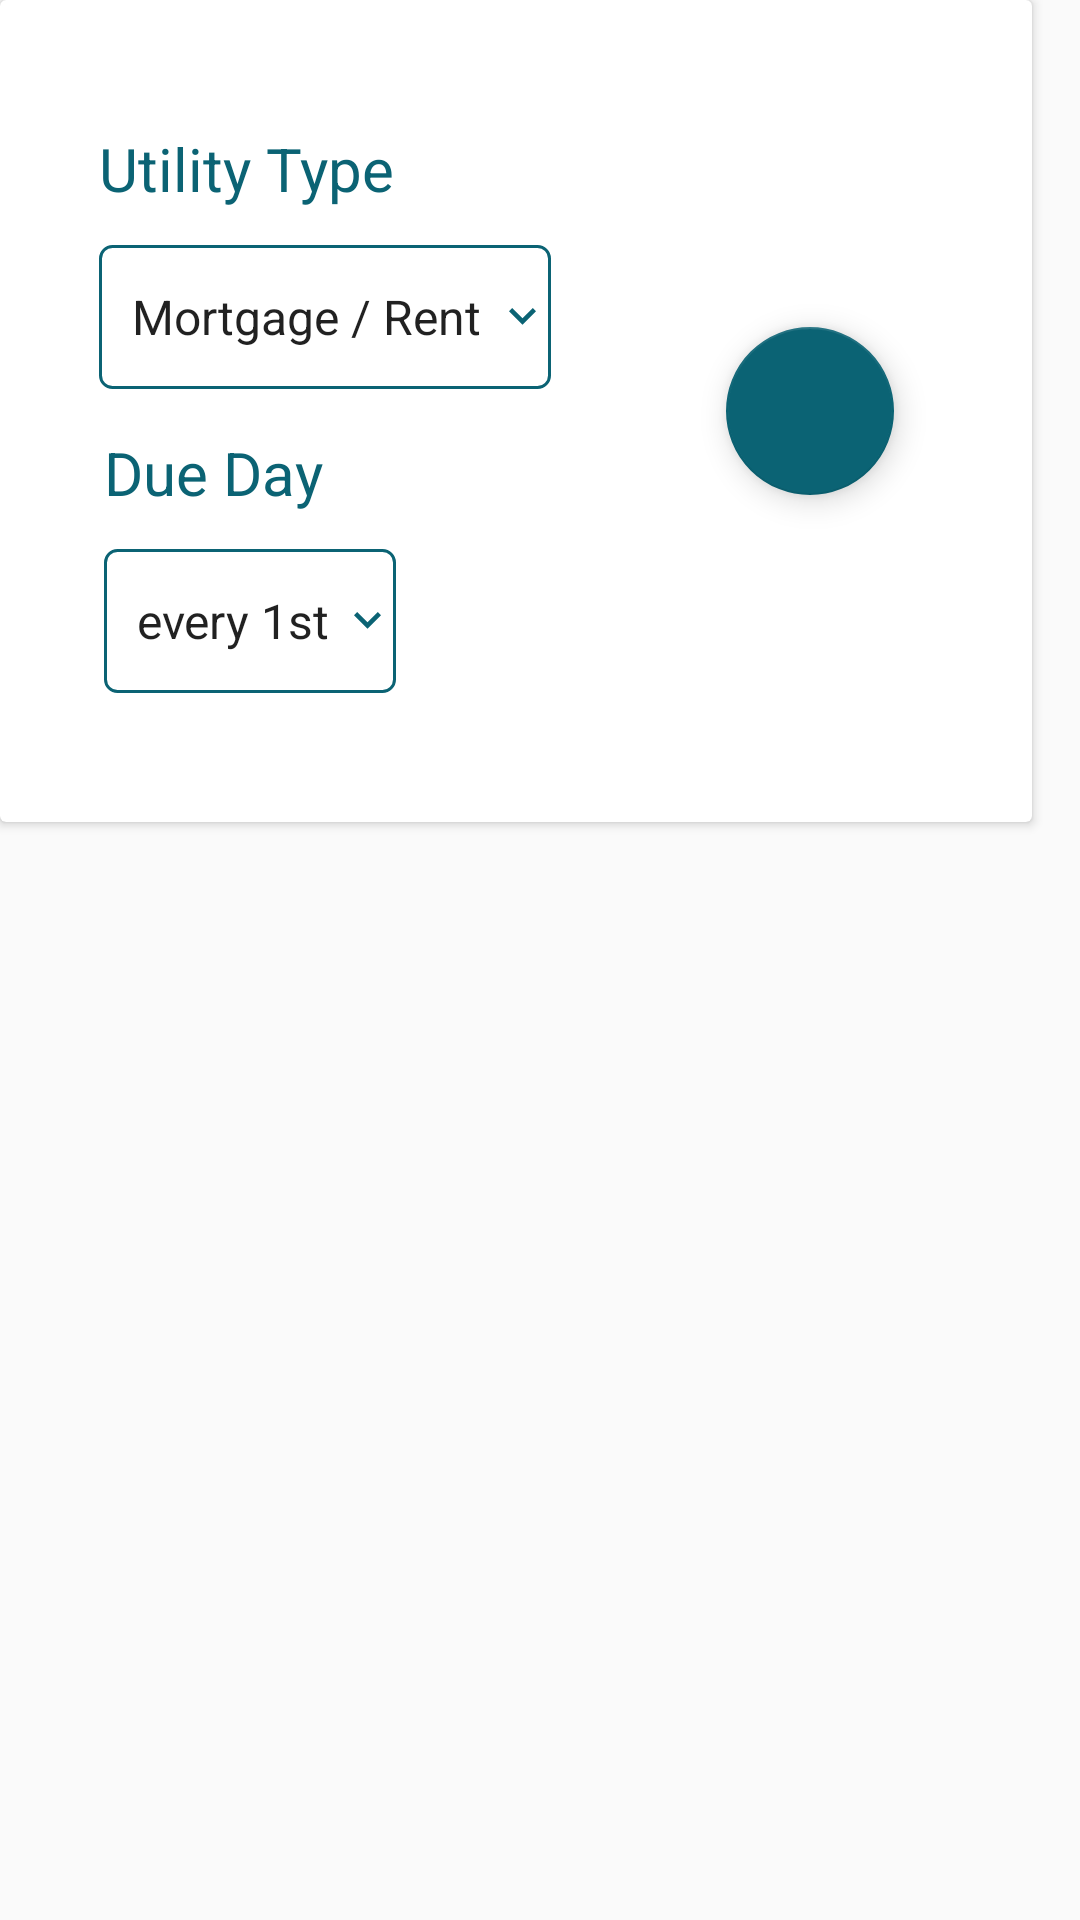

Layout XML and referenced resources for this Android screen:
<!-- AndroidManifest.xml: application theme Theme.KnowWealth -->
<!-- res/layout/add_utility_dialog.xml -->
<?xml version="1.0" encoding="utf-8"?>
<androidx.constraintlayout.widget.ConstraintLayout xmlns:android="http://schemas.android.com/apk/res/android"
    xmlns:app="http://schemas.android.com/apk/res-auto"
    xmlns:tools="http://schemas.android.com/tools"
    android:layout_width="wrap_content"
    android:layout_height="wrap_content">

    <androidx.cardview.widget.CardView
        android:layout_width="344dp"
        android:layout_height="274dp"
        android:layout_marginBottom="457dp"
        tools:ignore="MissingConstraints">

        <androidx.constraintlayout.widget.ConstraintLayout
            android:id="@+id/dialogLayout"
            android:layout_width="match_parent"
            android:layout_height="match_parent">

            <TextView
                android:id="@+id/descriptionTitle2"
                android:layout_width="wrap_content"
                android:layout_height="wrap_content"
                android:layout_marginBottom="12dp"
                android:text="Utility Type"
                android:textColor="@color/main_color"
                android:textColorLink="@color/main_color"
                android:textSize="20sp"
                android:textStyle="normal"
                android:visibility="gone"
                app:layout_constraintBottom_toTopOf="@+id/otherName"
                app:layout_constraintEnd_toEndOf="@+id/otherName"
                app:layout_constraintHorizontal_bias="0.0"
                app:layout_constraintStart_toStartOf="@+id/otherName"
                app:layout_constraintTop_toTopOf="parent"
                app:layout_constraintVertical_bias="1.0" />

            <EditText
                android:id="@+id/otherName"
                style="@style/textBox"
                android:layout_width="175dp"
                android:layout_height="48dp"
                android:layout_marginBottom="12dp"
                android:ems="10"
                android:hint="Enter description"
                android:inputType="textPersonName"
                android:maxLength="20"
                android:paddingStart="15dp"
                android:visibility="gone"
                app:layout_constraintBottom_toBottomOf="parent"
                app:layout_constraintEnd_toEndOf="parent"
                app:layout_constraintHorizontal_bias="0.195"
                app:layout_constraintStart_toStartOf="parent"
                app:layout_constraintTop_toTopOf="parent"
                app:layout_constraintVertical_bias="0.383" />

            <TextView
                android:id="@+id/amountText"
                android:layout_width="wrap_content"
                android:layout_height="wrap_content"
                android:layout_marginBottom="12dp"
                android:text="Amount"
                android:textColor="@color/main_color"
                android:textColorLink="@color/main_color"
                android:textSize="20sp"
                android:textStyle="normal"
                android:visibility="gone"
                app:layout_constraintBottom_toTopOf="@+id/amount"
                app:layout_constraintEnd_toEndOf="@+id/amount"
                app:layout_constraintHorizontal_bias="0.0"
                app:layout_constraintStart_toStartOf="@+id/amount"
                app:layout_constraintTop_toBottomOf="@+id/nameSpinner"
                app:layout_constraintVertical_bias="1.0" />

            <TextView
                android:id="@+id/descriptionTitle"
                android:layout_width="wrap_content"
                android:layout_height="wrap_content"
                android:layout_marginBottom="12dp"
                android:text="Utility Type"
                android:textColor="@color/main_color"
                android:textColorLink="@color/main_color"
                android:textSize="20sp"
                android:textStyle="normal"
                android:visibility="visible"
                app:layout_constraintBottom_toTopOf="@+id/nameSpinner"
                app:layout_constraintEnd_toEndOf="@+id/nameSpinner"
                app:layout_constraintHorizontal_bias="0.0"
                app:layout_constraintStart_toStartOf="@+id/nameSpinner"
                app:layout_constraintTop_toTopOf="parent"
                app:layout_constraintVertical_bias="1.0" />

            <TextView
                android:id="@+id/dueDateText"
                android:layout_width="wrap_content"
                android:layout_height="wrap_content"
                android:layout_marginBottom="12dp"
                android:text="Due Day"
                android:textColor="@color/main_color"
                android:textColorLink="@color/main_color"
                android:textSize="20sp"
                android:textStyle="normal"
                android:visibility="visible"
                app:layout_constraintBottom_toTopOf="@+id/dueDateSpinner"
                app:layout_constraintEnd_toEndOf="@+id/dueDateSpinner"
                app:layout_constraintHorizontal_bias="0.0"
                app:layout_constraintStart_toStartOf="@+id/dueDateSpinner" />

            <Spinner
                android:id="@+id/nameSpinner"
                android:layout_width="wrap_content"
                android:layout_height="48dp"
                android:autofillHints="@android:string/selectTextMode"
                android:background="@drawable/spinner_background"
                android:entries="@array/Utilities"
                android:paddingEnd="15dp"
                android:popupBackground="@drawable/spinner_background_without_arrow"
                app:layout_constraintBottom_toBottomOf="parent"
                app:layout_constraintEnd_toEndOf="parent"
                app:layout_constraintHorizontal_bias="0.171"
                app:layout_constraintStart_toStartOf="parent"
                app:layout_constraintTop_toTopOf="parent"
                app:layout_constraintVertical_bias="0.362" />

            <Spinner
                android:id="@+id/dueDateSpinner"
                android:layout_width="wrap_content"
                android:layout_height="48dp"
                android:autofillHints="@android:string/selectTextMode"
                android:background="@drawable/spinner_background"
                android:entries="@array/MonthDays"
                android:popupBackground="@drawable/spinner_background_without_arrow"
                android:spinnerMode="dropdown"
                android:translationX="0pt"
                android:translationY="0pt"
                android:visibility="visible"
                app:layout_constraintBottom_toBottomOf="parent"
                app:layout_constraintEnd_toEndOf="parent"
                app:layout_constraintHorizontal_bias="0.141"
                app:layout_constraintStart_toStartOf="parent"
                app:layout_constraintTop_toTopOf="parent"
                app:layout_constraintVertical_bias="0.809" />

            <com.google.android.material.floatingactionbutton.FloatingActionButton
                android:id="@+id/addValueButton"
                android:layout_width="wrap_content"
                android:layout_height="wrap_content"
                android:clickable="true"
                android:contentDescription="Add Value Button"
                android:src="@drawable/resource__"
                app:backgroundTint="@color/main_color"
                app:layout_constraintBottom_toBottomOf="parent"
                app:layout_constraintEnd_toEndOf="parent"
                app:layout_constraintHorizontal_bias="0.84"
                app:layout_constraintStart_toStartOf="parent"
                app:layout_constraintTop_toTopOf="parent" />

            <EditText
                android:id="@+id/amount"
                style="@style/textBox"
                android:layout_width="wrap_content"
                android:layout_height="48dp"
                android:hint="Enter Amount"
                android:inputType="numberDecimal"
                android:maxLength="7"
                android:paddingStart="10dp"
                android:paddingEnd="10dp"
                android:visibility="gone"
                app:layout_constraintBottom_toBottomOf="parent"
                app:layout_constraintEnd_toEndOf="parent"
                app:layout_constraintHorizontal_bias="0.0"
                app:layout_constraintStart_toStartOf="@+id/nameSpinner"
                app:layout_constraintTop_toBottomOf="@+id/nameSpinner"
                app:layout_constraintVertical_bias="0.541" />

        </androidx.constraintlayout.widget.ConstraintLayout>
    </androidx.cardview.widget.CardView>
</androidx.constraintlayout.widget.ConstraintLayout>
<!-- resources referenced by this layout -->
<resources>
  <string-array name="Utilities">
          <item>Mortgage / Rent</item>
          <item>Power</item>
          <item>Water</item>
          <item>Gas</item>
          <item>Internet</item>
          <item>Cell Phone</item>
          <item>Home Phone</item>
          <item>Other</item>
      </string-array>
  <color name="main_color">#0B6374</color>
  <!-- drawable spinner_background (drawable) -->
  <?xml version="1.0" encoding="utf-8"?>
  <selector xmlns:android="http://schemas.android.com/apk/res/android">
      <item>
          <layer-list>
              <item>
                  <shape xmlns:android="http://schemas.android.com/apk/res/android"
                      android:shape="rectangle" android:padding="8dp">
                      <solid android:color="@color/white"/>
                      <stroke android:color="@color/main_color" android:width="1dp"/>
                      <corners
                          android:radius="4dp" />
                      <padding android:bottom="3dp"
                          android:left="3dp"
                          android:right="5dp"
                          android:top="3dp" />
                  </shape>
              </item>
              <item>
                  <bitmap android:gravity="center_vertical|right"
                      android:src="@drawable/icon_material_keyboard_arrow_down"/>
              </item>
          </layer-list>
      </item>
  </selector>
  <!-- drawable spinner_background_without_arrow (drawable) -->
  <?xml version="1.0" encoding="utf-8"?>
  <selector xmlns:android="http://schemas.android.com/apk/res/android">
      <item>
          <layer-list>
              <item>
                  <shape xmlns:android="http://schemas.android.com/apk/res/android"
                      android:shape="rectangle" android:padding="8dp">
                      <solid android:color="@color/white"/>
                      <stroke android:color="@color/main_color" android:width="1dp"/>
                      <corners
                          android:radius="4dp" />
                      <padding android:bottom="3dp"
                          android:left="3dp"
                          android:right="5dp"
                          android:top="3dp" />
                  </shape>
              </item>
          </layer-list>
      </item>
  </selector>
  <style name="textBox" parent="@style/Widget.AppCompat.EditText">
          <item name="android:background">@drawable/spinner_background_without_arrow</item>
      </style>
  <style name="Theme.KnowWealth" parent="Theme.MaterialComponents.DayNight.NoActionBar.Bridge">
          
          <item name="colorPrimary">@color/purple_500</item>
          <item name="colorPrimaryVariant">@color/purple_700</item>
          <item name="colorOnPrimary">@color/white</item>
          
          <item name="colorSecondary">@color/teal_200</item>
          <item name="colorSecondaryVariant">@color/teal_700</item>
          <item name="colorOnSecondary">@color/black</item>
          
          <item name="android:statusBarColor" tools:targetApi="l">?attr/colorPrimaryVariant</item>
          
      </style>
  <color name="white">#FFFFFFFF</color>
  <color name="purple_500">#FF6200EE</color>
  <color name="purple_700">#FF3700B3</color>
  <color name="teal_200">#FF03DAC5</color>
  <color name="teal_700">#CB018786</color>
  <color name="black">#FF000000</color>
</resources>
